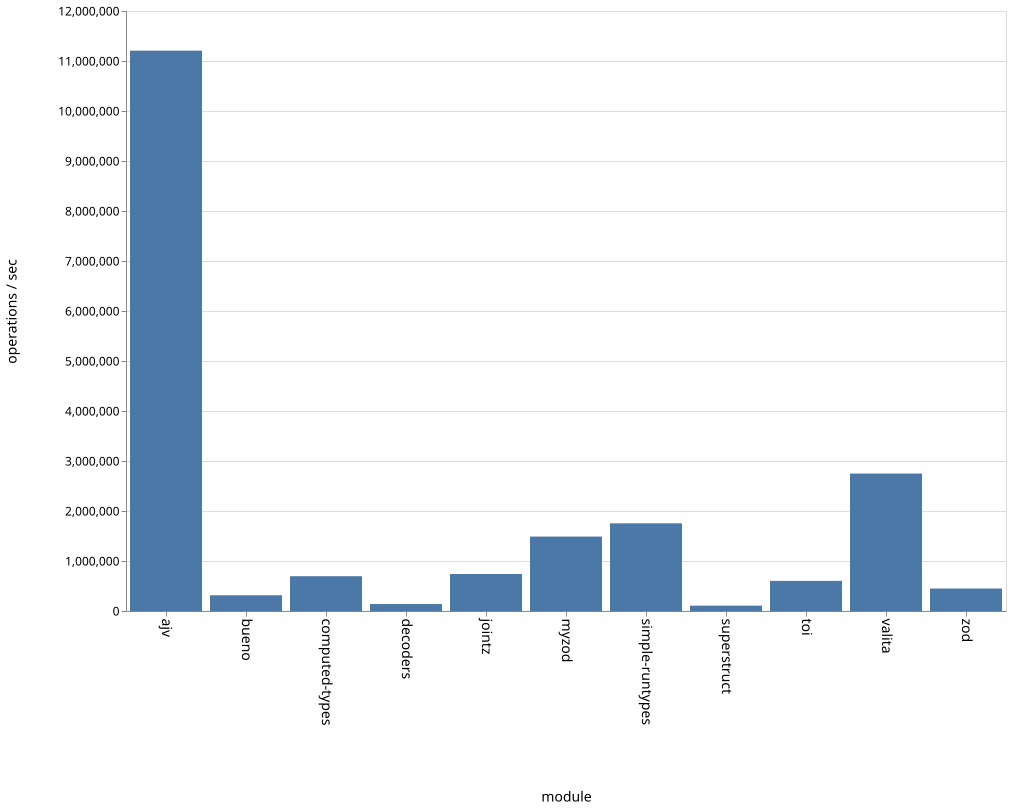

Values plotted in this chart, from the file beside it:
name, ops
ajv, 11206945
bueno, 314195
computed-types, 695767
decoders, 139203
jointz, 739848
myzod, 1488475
simple-runtypes, 1753339
superstruct, 107090
toi, 602142
valita, 2748818
zod, 449324
